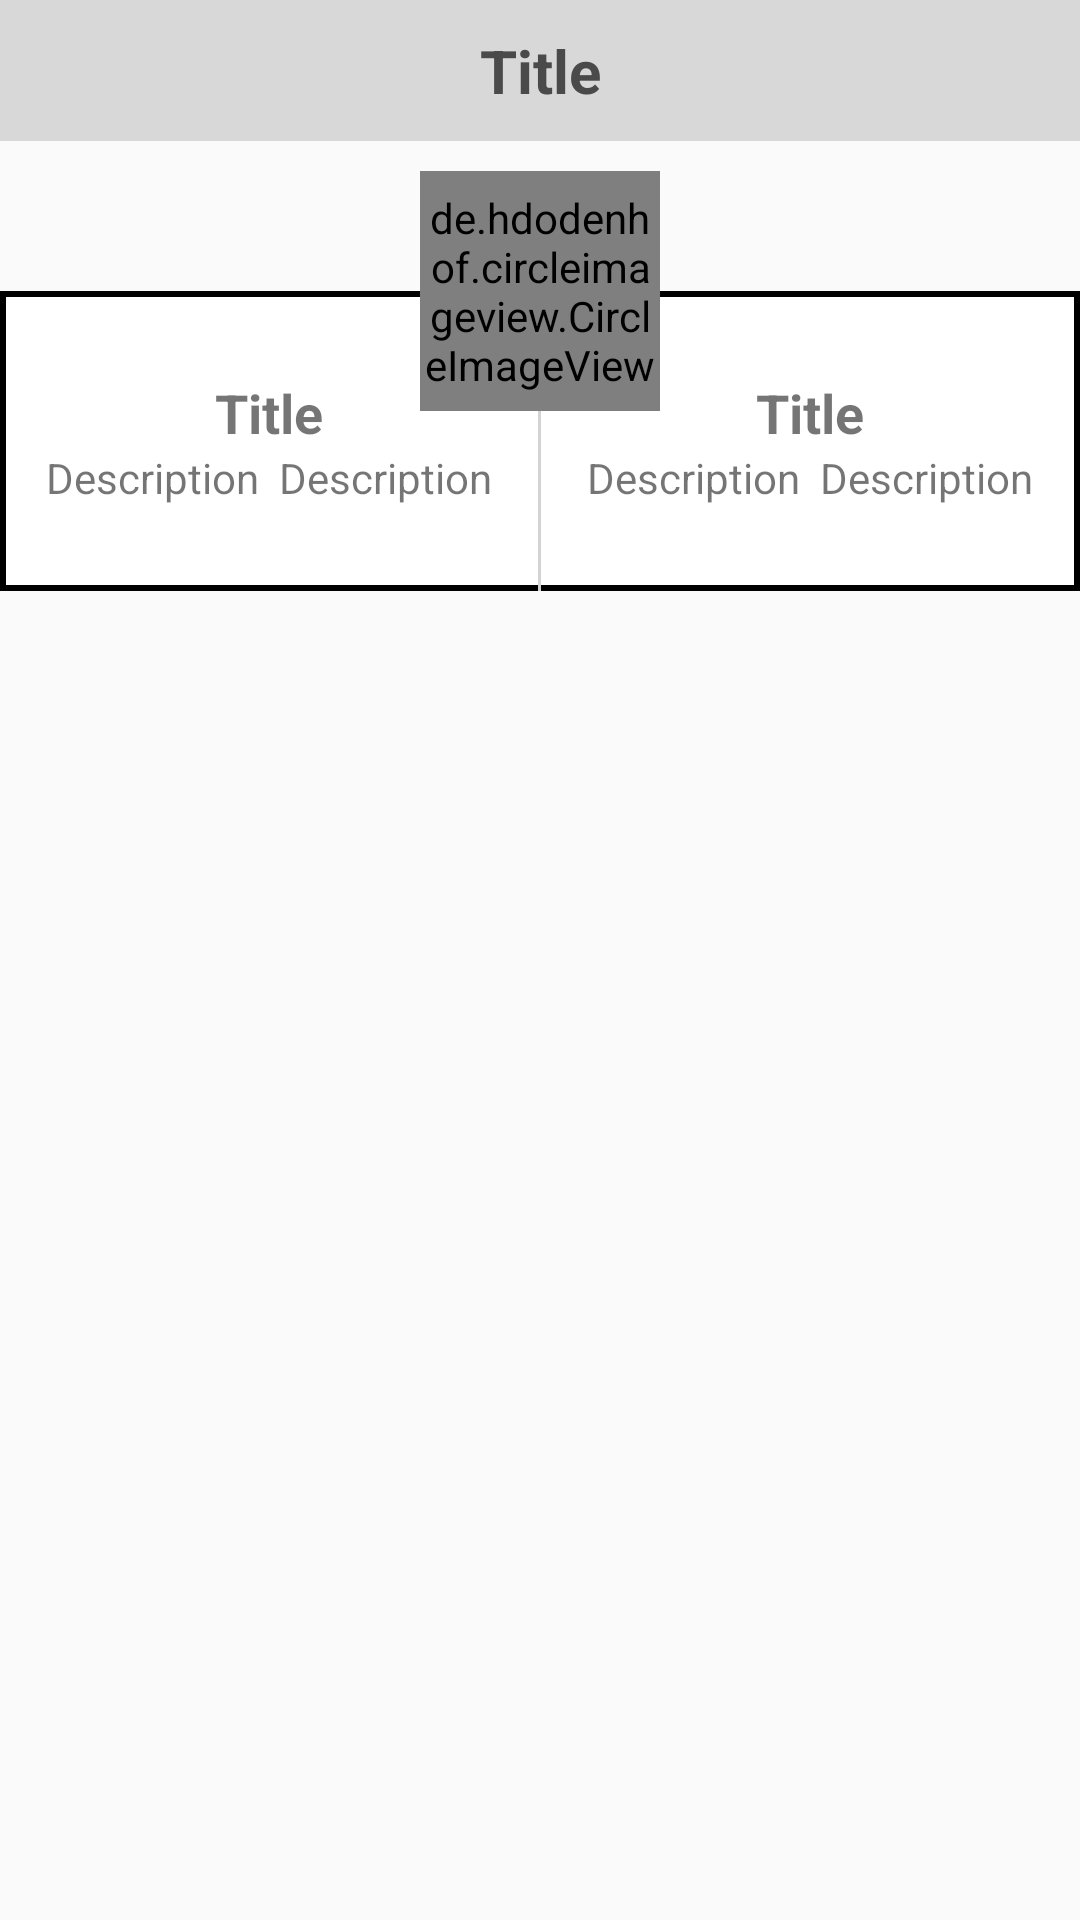

The Android layout XML behind this screen, and the referenced resources:
<!-- AndroidManifest.xml: application theme AppTheme -->
<!-- res/layout/z_ui.xml -->
<?xml version="1.0" encoding="utf-8"?>
<RelativeLayout xmlns:android="http://schemas.android.com/apk/res/android"
              android:orientation="vertical"
              android:layout_width="match_parent"
              android:layout_height="wrap_content"
    >

    <android.support.v7.widget.AppCompatTextView
        android:id="@+id/tvTitle"
        android:layout_width="match_parent"
        android:layout_height="wrap_content"
        android:background="#d8d8d8"
        android:layout_alignParentTop="true"
        android:text="Title"
        android:textSize="20sp"
        android:textStyle="bold"
        android:textColor="#4a4a4a"
        android:gravity="center"
        android:padding="10dp"
        />



    <LinearLayout
        android:layout_width="match_parent"
        android:layout_height="100dp"
        android:orientation="horizontal"
        android:layout_marginTop="50dp"
        android:layout_below="@+id/tvTitle"
        android:background="@drawable/boarder_rect_black"
        android:gravity="center"
        >

        <LinearLayout
            android:layout_width="0dp"
            android:layout_height="wrap_content"
            android:layout_weight="1"
            android:orientation="vertical"
            android:gravity="center"
            android:padding="5dp"
        >

       <android.support.v7.widget.AppCompatTextView
           android:text="Title"
           android:layout_width="wrap_content"
           android:layout_height="wrap_content"
           android:textSize="18sp"
           android:textStyle="bold"
           />

            <android.support.v7.widget.AppCompatTextView
                android:text="Description  Description"
                android:layout_width="wrap_content"
                android:layout_height="wrap_content"
                android:textSize="14sp"
                />


        </LinearLayout>

        <View
            android:layout_width="1dp"
            android:layout_height="match_parent"
            android:background="#d3d3d3"
            />

        <LinearLayout
            android:layout_width="0dp"
            android:layout_height="wrap_content"
            android:layout_weight="1"
            android:orientation="vertical"
            android:gravity="center"
            android:padding="5dp"
            >
            <android.support.v7.widget.AppCompatTextView
                android:text="Title"
                android:layout_width="wrap_content"
                android:layout_height="wrap_content"
                android:textSize="18sp"
                android:textStyle="bold"
                />

            <android.support.v7.widget.AppCompatTextView
                android:text="Description  Description"
                android:layout_width="wrap_content"
                android:layout_height="wrap_content"
                android:textSize="14sp"
                />

        </LinearLayout>

    </LinearLayout>

    <de.hdodenhof.circleimageview.CircleImageView
        xmlns:app="http://schemas.android.com/apk/res-auto"
        android:id="@+id/profile_image"
        android:layout_width="80dp"
        android:layout_height="80dp"
        android:src="@mipmap/ic_launcher"
        app:civ_border_width="2dp"
        app:civ_border_color="#d3d3d3"
        android:layout_centerHorizontal="true"
        android:layout_marginTop="10dp"
        android:layout_below="@+id/tvTitle"
        />



</RelativeLayout>
<!-- resources referenced by this layout -->
<resources>
  <!-- drawable boarder_rect_black (drawable) -->
  <?xml version="1.0" encoding="UTF-8"?>
  <shape xmlns:android="http://schemas.android.com/apk/res/android"
         android:shape="rectangle">
      <solid android:color="#FFFFFF"/>
      <stroke
          android:width="2dp"
          android:color="#000000"/>
      
   
  </shape>
  <style name="AppTheme" parent="Theme.AppCompat.Light.DarkActionBar">
          
          <item name="colorPrimary">@color/colorPrimary</item>
          <item name="colorPrimaryDark">@color/colorPrimaryDark</item>
          <item name="colorAccent">@color/colorAccent</item>
      </style>
  <color name="colorPrimary">#FF5722</color>
  <color name="colorPrimaryDark">#E64A19</color>
  <color name="colorAccent">#009688</color>
</resources>
